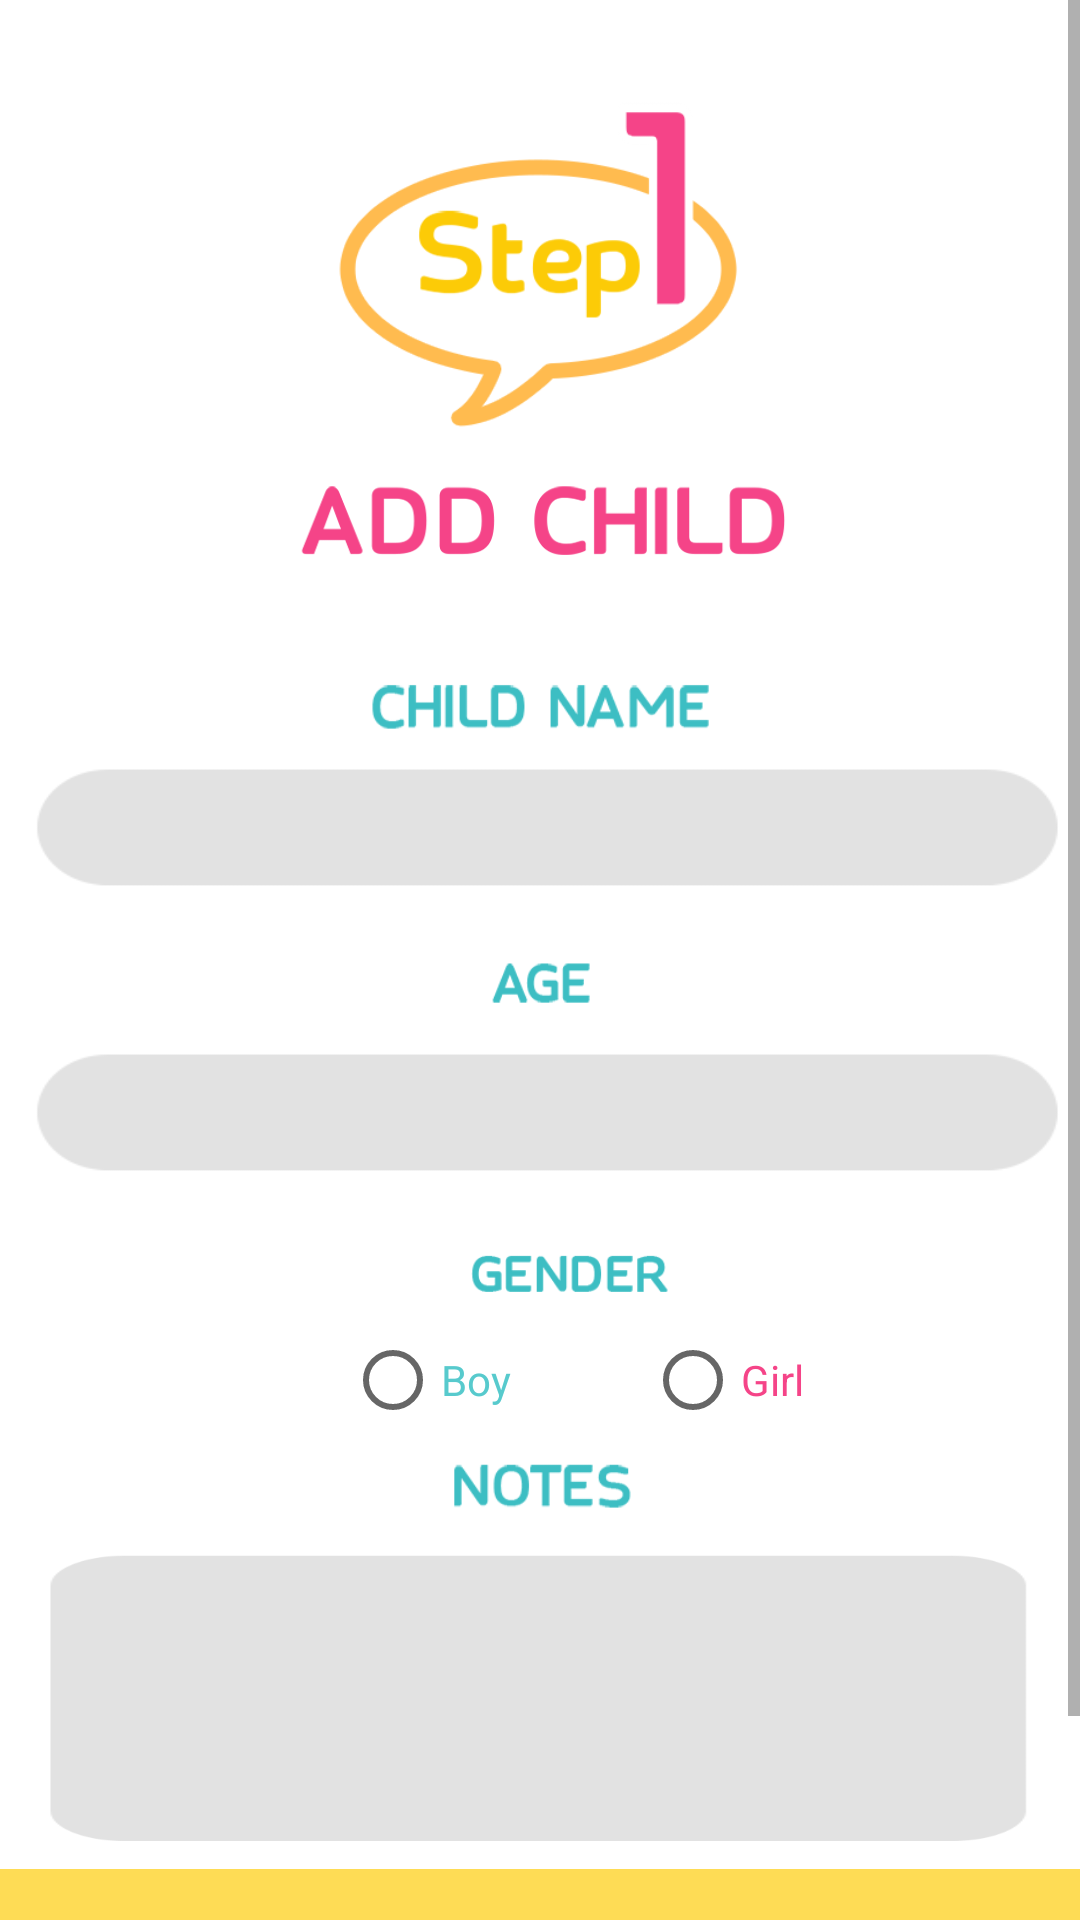

Write the Android layout XML for this screen, with the resource values it uses.
<!-- AndroidManifest.xml: application theme AppTheme -->
<!-- res/layout/create_order.xml -->
<?xml version="1.0" encoding="utf-8"?>
<ScrollView xmlns:android="http://schemas.android.com/apk/res/android"
    xmlns:app="http://schemas.android.com/apk/res-auto"
    xmlns:tools="http://schemas.android.com/tools"
    android:layout_width="match_parent"
    android:layout_height="match_parent"
    android:background="@drawable/bg"
    tools:context=".CreateOrder">


    <LinearLayout
        android:layout_width="match_parent"
        android:layout_height="wrap_content"
        android:orientation="vertical"
        android:gravity="center"
        >

        <ImageView
            android:id="@+id/imageView5"
            android:layout_width="200dp"
            android:layout_height="120dp"
            android:layout_marginTop="30dp"
            app:srcCompat="@drawable/step_1" />

        <ImageView
            android:id="@+id/imageView2"
            android:layout_width="200dp"
            android:layout_height="50dp"
            app:srcCompat="@drawable/add_child" />

        <ImageView
            android:id="@+id/imageView3"
            android:layout_width="120dp"
            android:layout_height="30dp"
            app:srcCompat="@drawable/child_name"
            android:layout_gravity="center"
            android:layout_marginTop="20dp"
            />

        <EditText
            android:id="@+id/childName"
            android:layout_width="350dp"
            android:gravity="center"
            android:layout_height="50dp"
            android:background="@drawable/bord_age"
            android:inputType="textPersonName"

            />
        <ImageView
            android:id="@+id/imageView4"
            android:layout_width="90dp"
            android:layout_height="15dp"
            app:srcCompat="@drawable/age"
            android:layout_marginTop="20dp"
            />

        <EditText
            android:id="@+id/childAge"
            android:layout_width="350dp"
            android:layout_height="50dp"
            android:gravity="center"
            android:layout_marginTop="10dp"
            android:background="@drawable/bord_age"
            android:inputType="number"

            />


        <ImageView
            android:id="@+id/imageView6"
            android:layout_width="90dp"
            android:layout_height="20dp"
            android:layout_marginTop="20dp"
            app:srcCompat="@drawable/gender"
            android:layout_marginStart="10dp"
            />

            <RadioGroup
            android:id="@+id/gender"
            android:layout_width="match_parent"
            android:layout_height="match_parent"
            android:orientation="horizontal"
                android:gravity="center"

                >

            <RadioButton
                android:id="@+id/boyBtn"
                android:layout_width="100dp"
                android:layout_height="50dp"
                android:text="@string/prompt_boy"
                android:textColor="@color/cyan"
                android:layout_marginStart="70dp"

                />

            <RadioButton
                android:id="@+id/girlBtn"
                android:layout_width="100dp"
                android:layout_height="50dp"
                android:text="@string/prompt_girl"
                android:textColor="@color/pink"
                />
        </RadioGroup>

        <ImageView
            android:id="@+id/imageView7"
            android:layout_width="80dp"
            android:layout_height="20dp"
            app:srcCompat="@drawable/notes"
            android:gravity="center"
            />


        <com.google.android.material.textfield.TextInputLayout
            android:layout_width="wrap_content"
            android:layout_height="wrap_content">

            <com.google.android.material.textfield.TextInputEditText
                android:id="@+id/childNotes"
                android:layout_width="350dp"
                android:layout_height="100dp"
                android:layout_gravity="center"
                android:background="@drawable/bord_not"
                android:gravity="center" />
        </com.google.android.material.textfield.TextInputLayout>

        <Button
            android:id="@+id/nextBtn"
            style="@style/Widget.AppCompat.Button.ButtonBar.AlertDialog"
            android:layout_width="100dp"
            android:layout_height="40dp"
            android:layout_gravity="end"
            android:layout_marginEnd="20dp"
            android:layout_marginTop="60dp"
            android:background="@drawable/next" />

    </LinearLayout>


</ScrollView>
<!-- resources referenced by this layout -->
<resources>
  <color name="cyan">#57cacd</color>
  <color name="pink">#f54488</color>
  <!-- drawable add_child: png bitmap (drawable-v24, 11803 bytes) -->
  <!-- drawable age: png bitmap (drawable-v24, 6436 bytes) -->
  <!-- drawable bg: png bitmap (drawable-v24, 13541 bytes) -->
  <!-- drawable bord_age: png bitmap (drawable-v24, 6121 bytes) -->
  <!-- drawable bord_not: png bitmap (drawable-v24, 7620 bytes) -->
  <!-- drawable child_name: png bitmap (drawable-v24, 9159 bytes) -->
  <!-- drawable gender: png bitmap (drawable-v24, 7734 bytes) -->
  <!-- drawable next: png bitmap (drawable-v24, 10183 bytes) -->
  <!-- drawable notes: png bitmap (drawable-v24, 7537 bytes) -->
  <!-- drawable step_1: png bitmap (drawable-v24, 20491 bytes) -->
  <string name="prompt_boy">Boy</string>
  <string name="prompt_girl">Girl</string>
  <style name="AppTheme" parent="Theme.AppCompat.Light.NoActionBar">
          
          <item name="colorPrimary">@color/baby_blue</item>
          <item name="colorPrimaryDark">@color/cyan</item>
          <item name="colorAccent">@color/yellow</item>
      </style>
  <color name="baby_blue">#84d8da</color>
  <color name="yellow">#FED224</color>
</resources>
